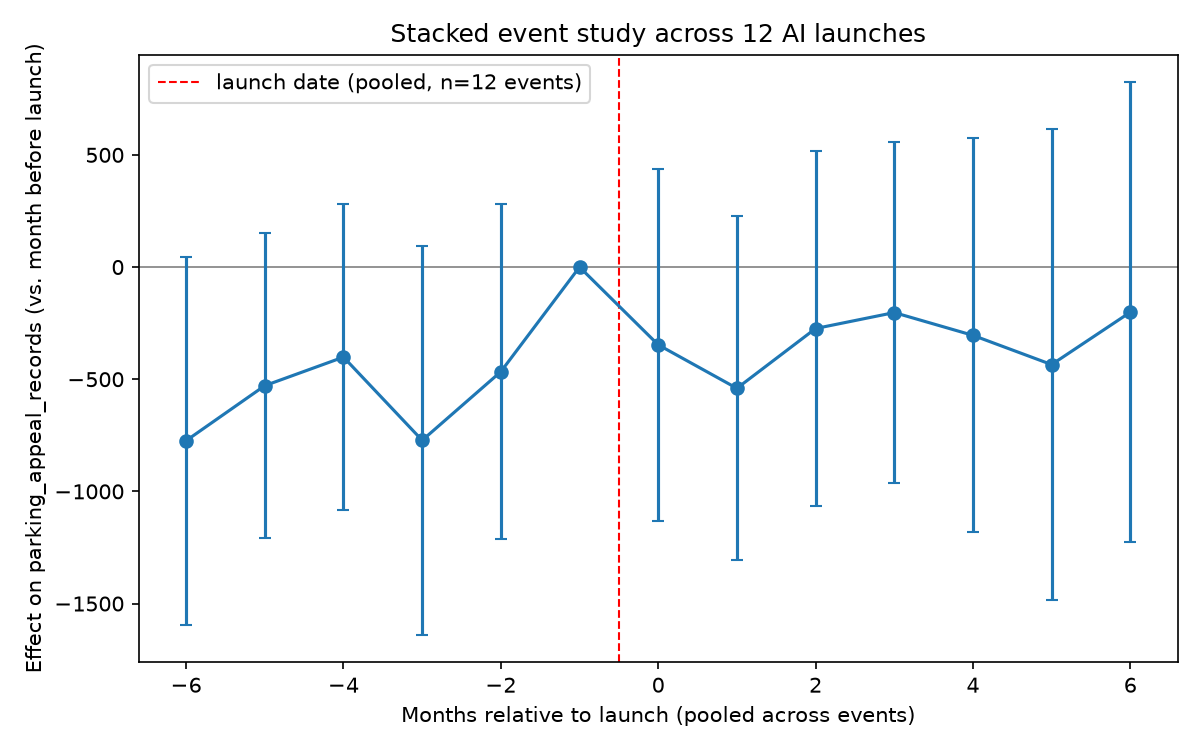

Values plotted in this chart, from the file beside it:
event_time, coef, std_err, ci_low, ci_high, p_value
-6, -773.9, 418.4, -1594, 46.14, 0.06436
-5, -528.6, 346.6, -1208, 150.6, 0.1272
-4, -401.4, 348.4, -1084, 281.5, 0.2493
-3, -772.3, 441.9, -1638, 93.76, 0.0805
-2, -466.3, 381.3, -1214, 281.1, 0.2214
-1, 0.0, 0.0, 0.0, 0.0, 
0, -346.6, 399.7, -1130, 436.8, 0.3859
1, -540.5, 391.3, -1307, 226.5, 0.1672
2, -274, 403.1, -1064, 516.1, 0.4967
3, -202.9, 387, -961.4, 555.6, 0.6
4, -304.4, 447.9, -1182, 573.5, 0.4968
5, -434.8, 535.6, -1485, 615, 0.4169
6, -201.1, 523.2, -1227, 824.3, 0.7007
